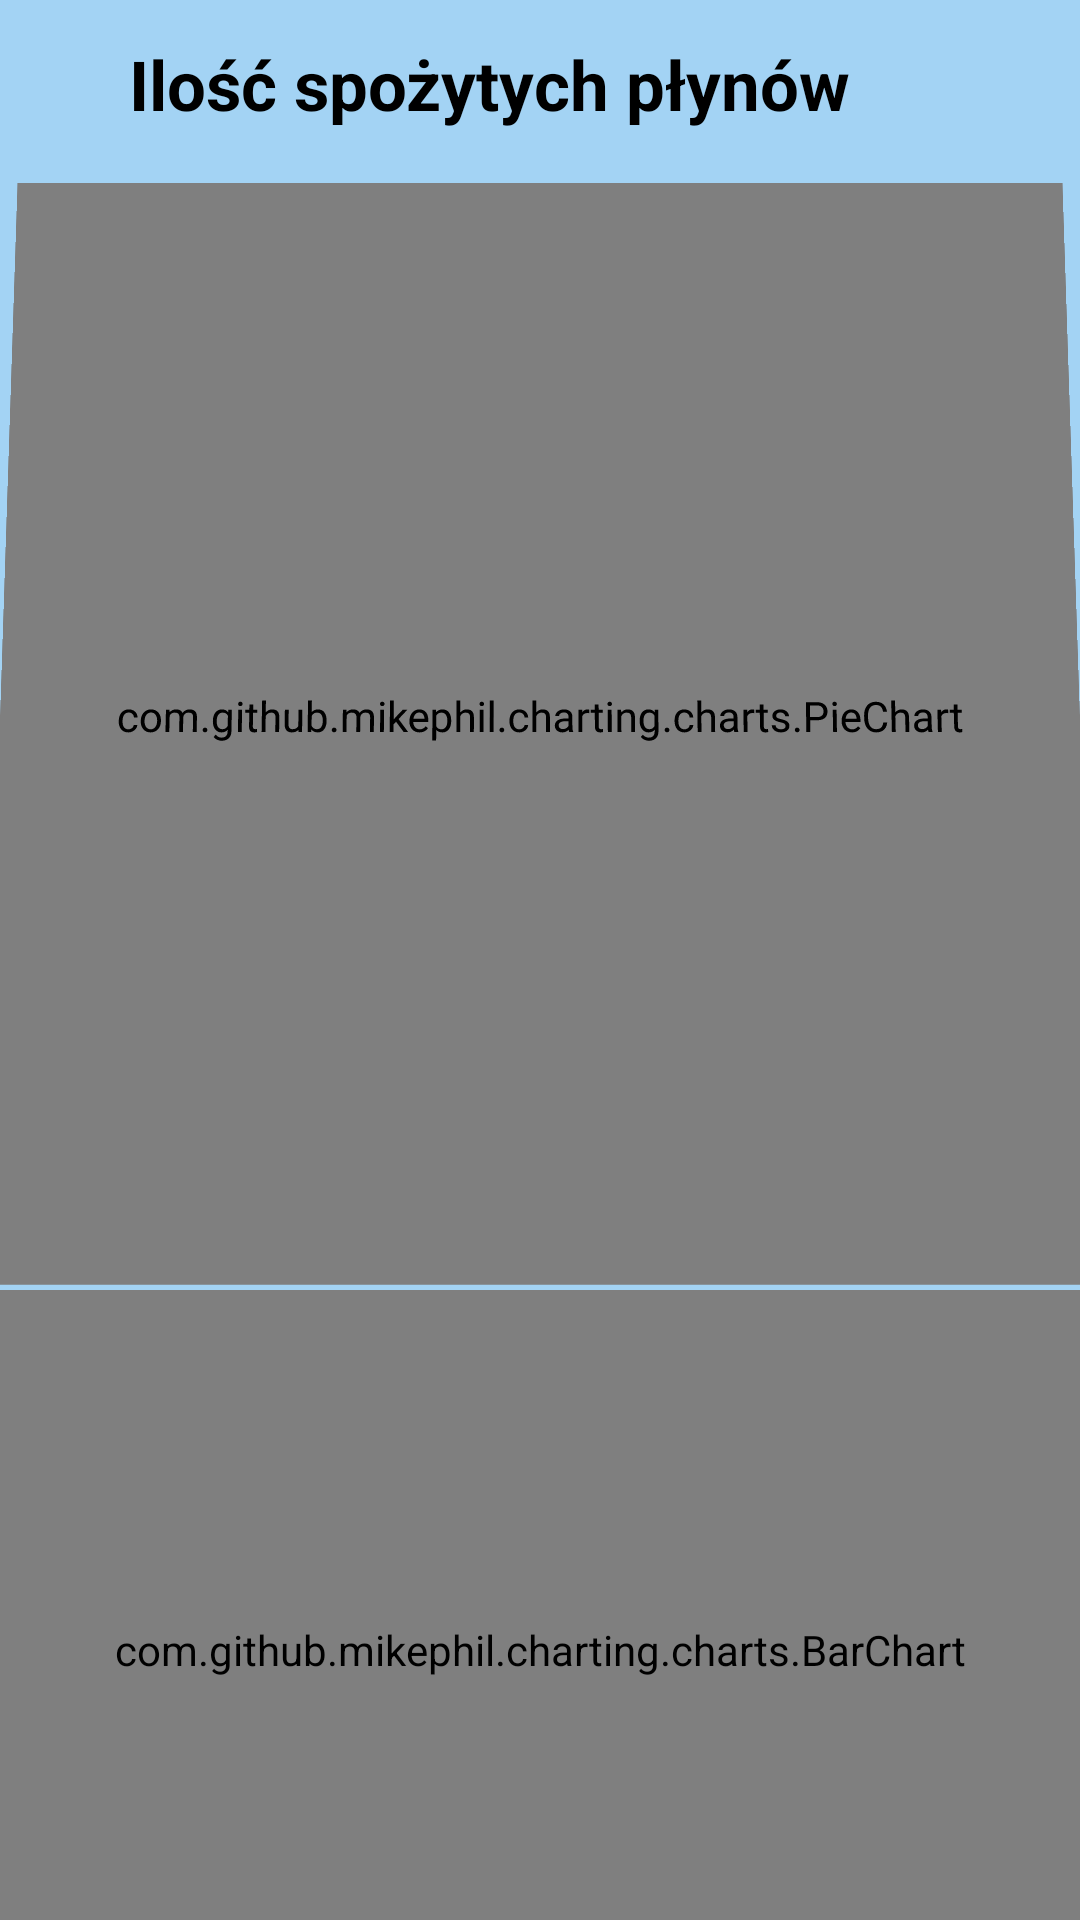

This screen was rendered from an Android layout file. Write that file and the resources it references.
<!-- AndroidManifest.xml: application theme Theme.Wateroo_app -->
<!-- res/layout/fragment_charts.xml -->
<?xml version="1.0" encoding="utf-8"?>
<FrameLayout xmlns:android="http://schemas.android.com/apk/res/android"
    xmlns:tools="http://schemas.android.com/tools"
    android:layout_width="match_parent"
    android:layout_height="match_parent"
    android:background="#A3D3F4"
    tools:context=".chartsFragment">

    <TextView
        android:layout_width="326dp"
        android:layout_height="56dp"
        android:gravity="center"
        android:text="Ilość spożytych płynów"
        android:textColor="#000000"
        android:textSize="23sp"
        android:textStyle="bold" />

    <TextView
        android:id="@+id/emptyText"
        android:layout_width="wrap_content"
        android:layout_height="wrap_content"
        android:layout_gravity="center"
        android:text="Nic jeszcze nie wypito"
        android:textColor="#000000"
        android:textSize="18sp"
        android:textStyle="bold"
        android:visibility="gone" />

    <com.github.mikephil.charting.charts.PieChart
        android:id="@+id/pieChart"
        android:layout_width="match_parent"
        android:layout_height="367dp"
        android:layout_gravity="center|top"
        android:layout_marginTop="55dp"
        android:layout_marginBottom="16dp"
        android:rotationX="2" />

    <com.github.mikephil.charting.charts.BarChart
        android:id="@+id/barChart"
        android:layout_width="match_parent"
        android:layout_height="240dp"
        android:layout_gravity="center|top"
        android:layout_marginTop="430dp" />


</FrameLayout>
<!-- resources referenced by this layout -->
<resources>
  <style name="Theme.Wateroo_app" parent="android:Theme.Material.Light.NoActionBar" />
</resources>
